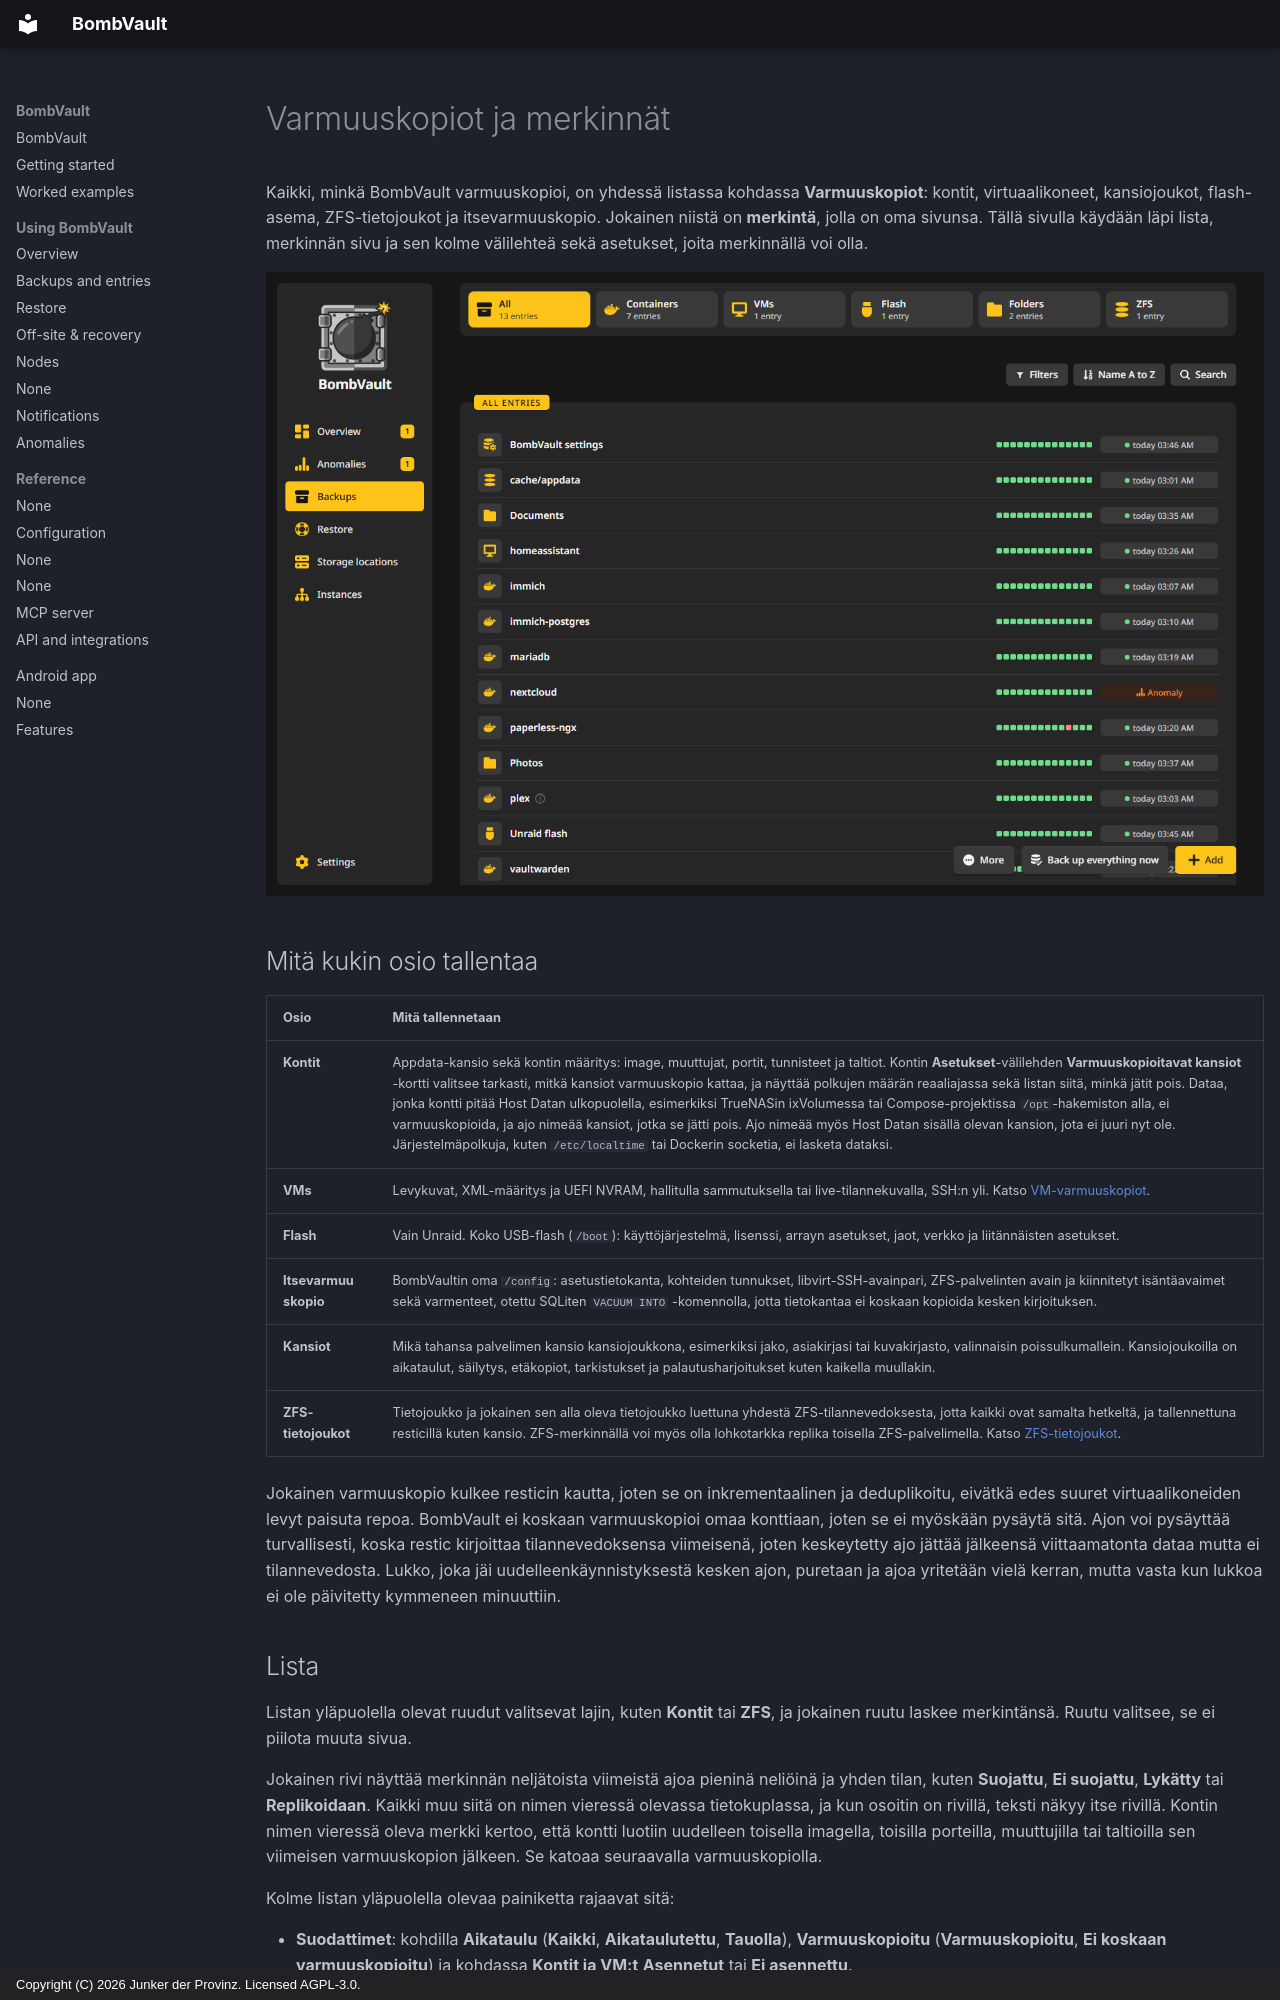

repository: junkerderprovinz/bombvault · page: backups.fi/index.html · generator: mkdocs · copyright: Copyright (C) 2026 Junker der Provinz. Licensed AGPL-3.0.

# Varmuuskopiot ja merkinnät

Kaikki, minkä BombVault varmuuskopioi, on yhdessä listassa kohdassa **Varmuuskopiot**: kontit, virtuaalikoneet, kansiojoukot, flash-asema, ZFS-tietojoukot ja itsevarmuuskopio. Jokainen niistä on **merkintä**, jolla on oma sivunsa. Tällä sivulla käydään läpi lista, merkinnän sivu ja sen kolme välilehteä sekä asetukset, joita merkinnällä voi olla.

![Varmuuskopiot-lista, Kontit-ruutu valittuna: jokaisella rivillä on viimeiset ajot nauhana ja yksi tila.](assets/screenshots/backups/list-dark.png#only-dark)
![Varmuuskopiot-lista, Kontit-ruutu valittuna: jokaisella rivillä on viimeiset ajot nauhana ja yksi tila.](assets/screenshots/backups/list-light.png#only-light)

## Mitä kukin osio tallentaa {#what-is-saved}

| Osio | Mitä tallennetaan |
|---|---|
| **Kontit** | Appdata-kansio sekä kontin määritys: image, muuttujat, portit, tunnisteet ja taltiot. Kontin **Asetukset**-välilehden **Varmuuskopioitavat kansiot** -kortti valitsee tarkasti, mitkä kansiot varmuuskopio kattaa, ja näyttää polkujen määrän reaaliajassa sekä listan siitä, minkä jätit pois. Dataa, jonka kontti pitää Host Datan ulkopuolella, esimerkiksi TrueNASin ixVolumessa tai Compose-projektissa `/opt`-hakemiston alla, ei varmuuskopioida, ja ajo nimeää kansiot, jotka se jätti pois. Ajo nimeää myös Host Datan sisällä olevan kansion, jota ei juuri nyt ole. Järjestelmäpolkuja, kuten `/etc/localtime` tai Dockerin socketia, ei lasketa dataksi. |
| **VMs** | Levykuvat, XML-määritys ja UEFI NVRAM, hallitulla sammutuksella tai live-tilannekuvalla, SSH:n yli. Katso [VM-varmuuskopiot](vm-backup-ssh-setup.md). |
| **Flash** | Vain Unraid. Koko USB-flash (`/boot`): käyttöjärjestelmä, lisenssi, arrayn asetukset, jaot, verkko ja liitännäisten asetukset. |
| **Itsevarmuuskopio** | BombVaultin oma `/config`: asetustietokanta, kohteiden tunnukset, libvirt-SSH-avainpari, ZFS-palvelinten avain ja kiinnitetyt isäntäavaimet sekä varmenteet, otettu SQLiten `VACUUM INTO` -komennolla, jotta tietokantaa ei koskaan kopioida kesken kirjoituksen. |
| **Kansiot** | Mikä tahansa palvelimen kansio kansiojoukkona, esimerkiksi jako, asiakirjasi tai kuvakirjasto, valinnaisin poissulkumallein. Kansiojoukoilla on aikataulut, säilytys, etäkopiot, tarkistukset ja palautusharjoitukset kuten kaikella muullakin. |
| **ZFS-tietojoukot** | Tietojoukko ja jokainen sen alla oleva tietojoukko luettuna yhdestä ZFS-tilannevedoksesta, jotta kaikki ovat samalta hetkeltä, ja tallennettuna resticillä kuten kansio. ZFS-merkinnällä voi myös olla lohkotarkka replika toisella ZFS-palvelimella. Katso [ZFS-tietojoukot](zfs-datasets.md). |

Jokainen varmuuskopio kulkee resticin kautta, joten se on inkrementaalinen ja deduplikoitu, eivätkä edes suuret virtuaalikoneiden levyt paisuta repoa. BombVault ei koskaan varmuuskopioi omaa konttiaan, joten se ei myöskään pysäytä sitä. Ajon voi pysäyttää turvallisesti, koska restic kirjoittaa tilannevedoksensa viimeisenä, joten keskeytetty ajo jättää jälkeensä viittaamatonta dataa mutta ei tilannevedosta. Lukko, joka jäi uudelleenkäynnistyksestä kesken ajon, puretaan ja ajoa yritetään vielä kerran, mutta vasta kun lukkoa ei ole päivitetty kymmeneen minuuttiin.
